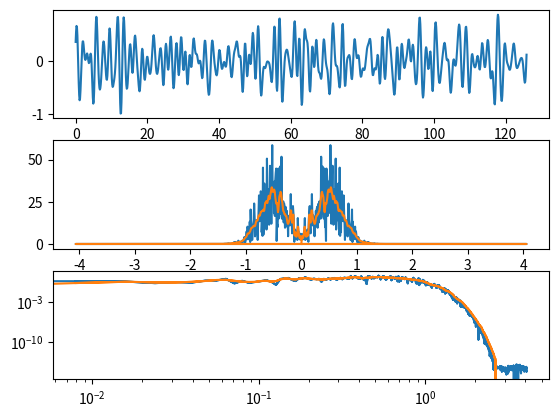

Python code for this plot:
import numpy as np
from scipy.fftpack import fftfreq


def smooth_irregular(x, y, width):
    """better use on detrend data !!!!"""
    assert len(x) == len(y)

    yy = np.zeros_like(y)
    yy[1:] = (.5 * (y[1:] + y[:-1]) * (x[1:] - x[:-1])).cumsum()  # trapeze integration
    xp = x + width / 2.
    xm = x - width / 2.
    yp = np.interp(xp, xp=x, fp=yy)
    ym = np.interp(xm, xp=x, fp=yy)
    w = (yp - ym) / (xp - xm)

    return w


def fsmooth1(freq, spectrum, width_octave=0.1):
    """
    smooth a spectrum array with logarithmically adaptive window

    :param freq: frequency array, sorted, unique, positive, growing, Hz
    :type freq: array
    :param spectrum: spectrum value, may be the spectrum itself (complex), or it's modulus (real)
        ** caution : the modulus of the averaged complex spectrum
                     is not the same as the average of the modulus of the spectrum
    :type spectrum: array
    :param width_octave: width of the smoothing window in octaves
        means that the running average window at frequency fi covers the range
               [fi * 2 ** (-.5 * width_octave), fi * 2 ** (+.5 * width_octave)]
            the window width is constant in logarithmic domain and is log(2) * width_octave
            i.e. [log(fi) -.5 * width_octave * log(2), log(fi) +.5 * width_octave * log(2)]
            where log is the natural logarithm
    :type width_octave: float
    :return fspectrum: smoothed version of sepctrum
    :rtype fspectrum: array (same dtype as spectrum)

    note : to use frequencies out of fft
    take
        freq = fftfreq(npts, delta)
        spectrum = fft(data)
        index_first_negative_freq = int(npts / 2 + npts % 2.)
        freqsup = freq[1:index_first_negative_freq]
        specsup = spectrum[1:index_first_negative_freq]

        -> call fsmooth1(freqsup, specsup, width_octave)

    """
    if not (freq > 0.).all():
        raise ValueError('frequency must be strictly positive')
    if not (freq[1:] > freq[:-1]).all():
        raise ValueError('frequency array must be growing')

    fspectrum = smooth_irregular(np.log(freq), spectrum, width=width_octave*np.log(2.))
    return fspectrum


def fsmooth1_negative(freq, spectrum, width_octave=0.1):
    """ same as fsmooth1 for negative frequency arrays

        freq = fftfreq(npts, delta)
        spectrum = fft(data)
        index_first_negative_freq = int(npts / 2 + npts % 2.)
        freqneg = freq[index_first_negative_freq:]
        specneg = spectrum[index_first_negative_freq:]

        -> call fsmooth1_negative(freqneg, specneg, width_octave)
    """

    return fsmooth1(-freq[::-1], spectrum[::-1], width_octave=width_octave)[::-1]


def fftsmooth(fftdat, delta, width_octave=0.1):
    """
    apply smoothing to data out of fft
    leave frequency 0 untouched !

    :param fftdat: fourier data to smooth, fft(data) (complex) or abs(fft(data)) (real)
    :type fftdat: array
    :param delta: sampling interval in s
    :param delta: s
    :param width_octave: width of the smoothing window in octaves
        means that the running average window at frequency fi covers the range
               [fi * 2 ** (-.5 * width_octave), fi * 2 ** (+.5 * width_octave)]
            the window width is constant in logarithmic domain and is log(2) * width_octave
            i.e. [log(fi) -.5 * width_octave * log(2), log(fi) +.5 * width_octave * log(2)]
            where log is the natural logarithm
    :type width_octave: float
    :return fftdat_smooth:
    """
    npts = len(fftdat)
    freq = fftfreq(npts, delta)
    i_first_negative_freq = int(npts / 2 + npts % 2.)

    # separate positive and negative sides of the spectrum
    freqsup = freq[1:i_first_negative_freq]  # freq[0] excluded
    freqinf = freq[i_first_negative_freq:]  # freq[0] excluded
    specsup = fftdat[1:i_first_negative_freq]
    specinf = fftdat[i_first_negative_freq:]

    # apply smoothing separately, ignore frequency 0
    specsup_smooth = fsmooth1(freqsup, specsup, width_octave=width_octave)
    specinf_smooth = fsmooth1_negative(freqinf, specinf, width_octave=width_octave)

    # merge results
    fftdat_smooth = np.zeros_like(fftdat)
    fftdat_smooth[1:i_first_negative_freq] = specsup_smooth
    fftdat_smooth[i_first_negative_freq:] = specinf_smooth

    return fftdat_smooth


if __name__ == '__main__':
    from scipy.fftpack import fft, ifft, fftfreq
    import matplotlib.pyplot as plt

    npts = 1024
    delta = 0.123
    t = np.arange(npts) * delta
    nu = fftfreq(npts, delta)

    data = np.random.randn(npts)
    data = ifft(fft(data) * np.exp(-2. * (abs(nu) / 0.5 - 1.0) ** 2.0)).real

    F = fft(data)

    # Smoothing complex data is the same as smoothing real and imaginary part separately
    G1 = fftsmooth(F, delta, width_octave=1.0)
    G2 = fftsmooth(F.real, delta, width_octave=1.0) + 1.j * fftsmooth(F.imag, delta, width_octave=1.0)
    assert (np.abs(G1 - G2) ** 2.0).mean() ** 0.5 < 1.e-10

    width_octave = 0.2
    # Warning : be careful with the modulus
    G1 = fftsmooth(abs(F), delta, width_octave=width_octave)
    G2 = abs(fftsmooth(F, delta, width_octave=width_octave))  # is different !

    # ========
    G = fftsmooth(abs(F), delta, width_octave=width_octave)

    plt.subplot(311)
    plt.plot(t, data)

    plt.subplot(312)
    plt.plot(nu, abs(F))
    plt.plot(nu, G)

    plt.subplot(313)
    plt.loglog(abs(nu), abs(F))
    plt.loglog(abs(nu), G)
    plt.show()
